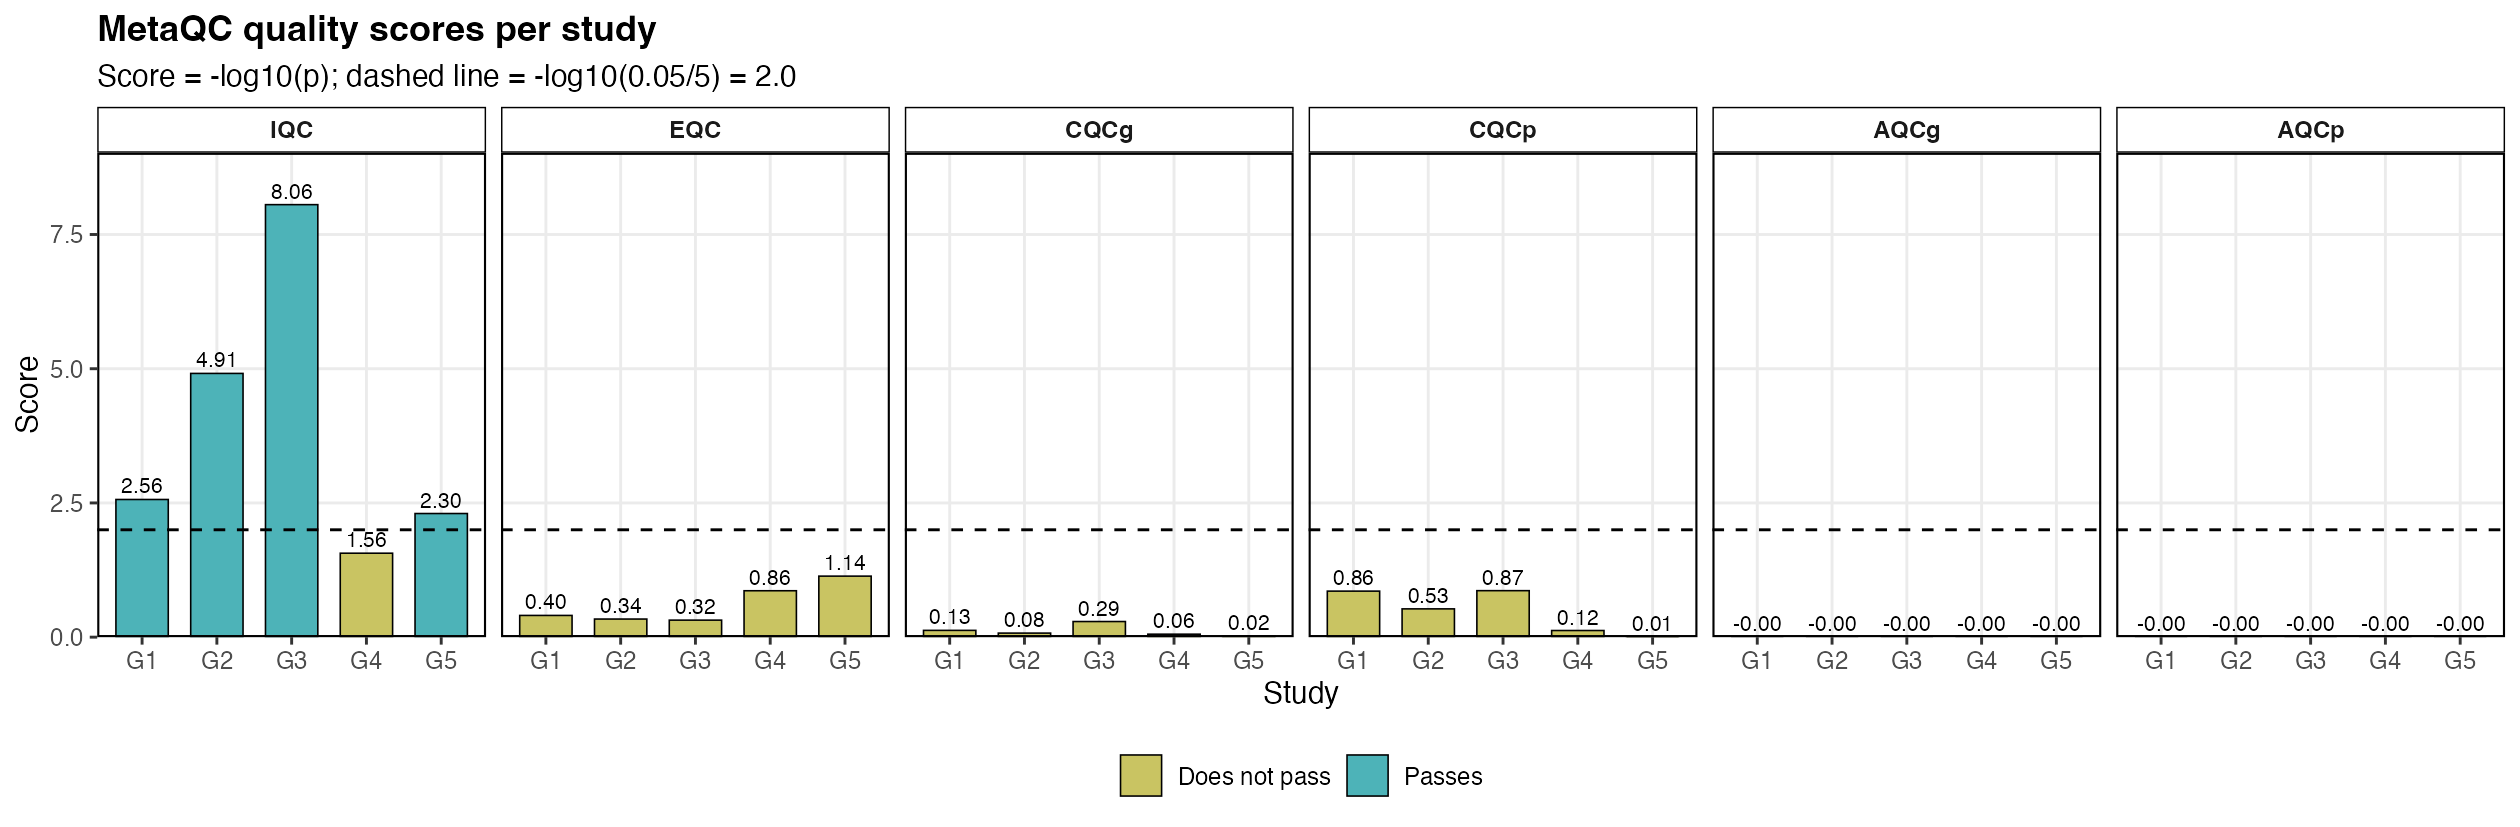

The file beside this chart, header and first rows:
study, IQC, EQC, CQCg, CQCp, AQCg, AQCp
G3, 8.056, 0.317, 0.291, 0.866, 0, 0
G1, 2.564, 0.405, 0.126, 0.857, 0, 0
G2, 4.913, 0.337, 0.076, 0.527, 0, 0
G4, 1.564, 0.865, 0.055, 0.124, 0, 0
G5, 2.303, 1.137, 0.019, 0.01, 0, 0
